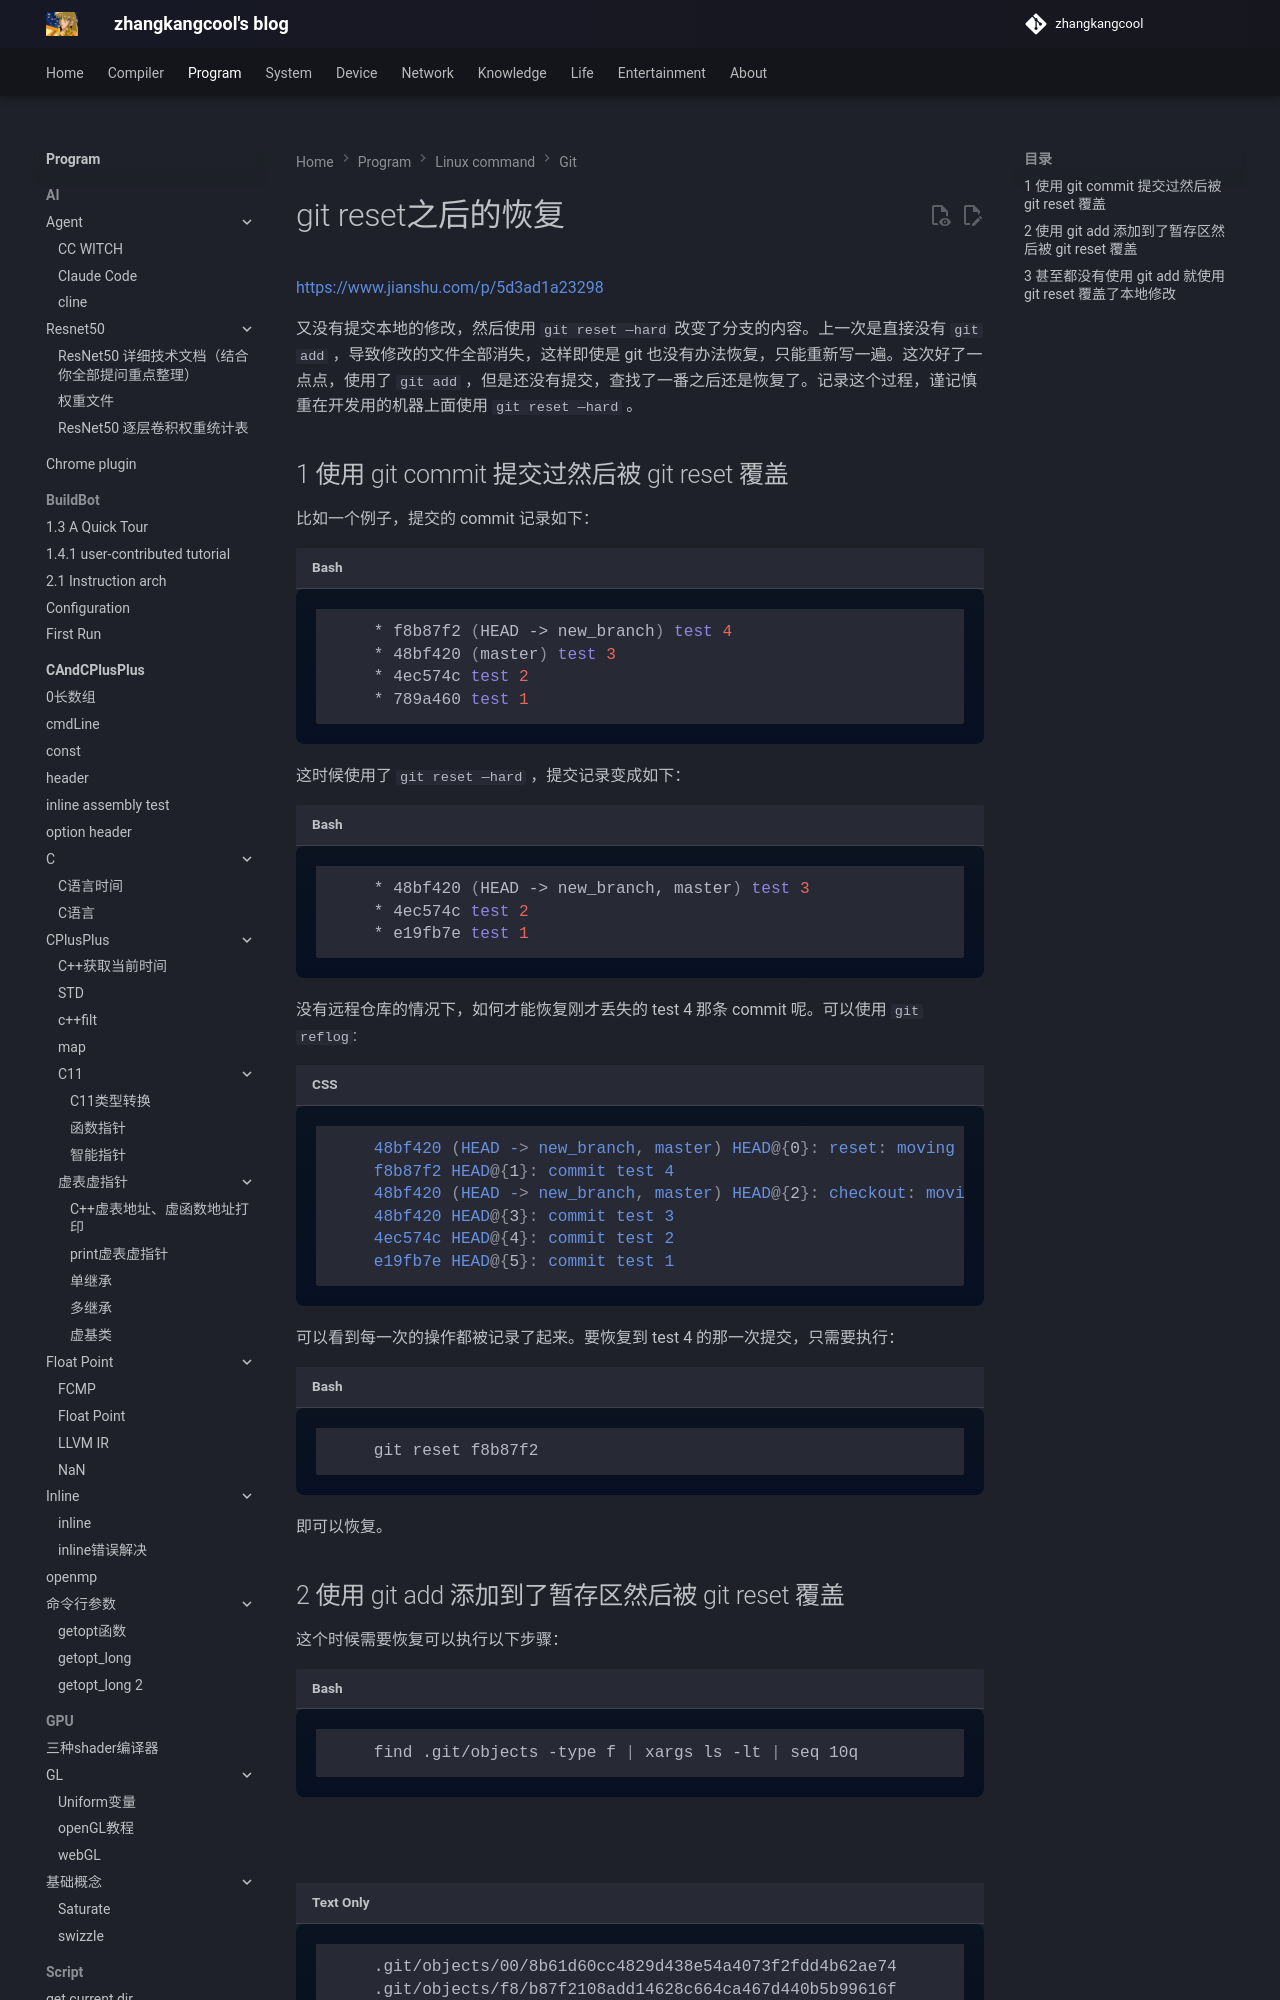

repository: zhangkangcool/zhangkangcool.github.io · page: Program/linux_command/git/git reset之后的恢复/index.html · generator: mkdocs

<h1 align="center">git reset之后的恢复</h1>
<https://www.jianshu.com/p/5d3ad1a23298>



又没有提交本地的修改，然后使用 `git reset —hard` 改变了分支的内容。上一次是直接没有 `git add` ，导致修改的文件全部消失，这样即使是 git 也没有办法恢复，只能重新写一遍。这次好了一点点，使用了 `git add` ，但是还没有提交，查找了一番之后还是恢复了。记录这个过程，谨记慎重在开发用的机器上面使用 `git reset —hard` 。
